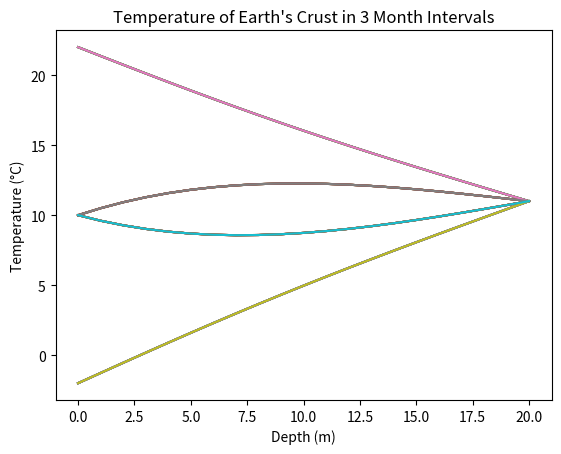

The matplotlib source for this figure:
#!/usr/bin/python3.8
import numpy as np
import matplotlib.pyplot as plt

L=0.2
D=0.1
N=20
a=L/N
h=1e-5
epsilon=h/1000

def Tsurface(t):
    A=10
    B=12
    return A + B*np.sin(2*np.pi*t)

Tmid=10.0
Tdepth=11.0

tf=10
tend=tf+epsilon

T=np.empty(N+1,float)
T[0]=Tsurface(0)
T[N]=Tdepth
T[1:N]=Tmid
Tp=np.empty(N+1,float)
Tp[0]=Tsurface(0)
Tp[N]=Tdepth

t=0.0
tint=0.25
c=h*D/(a*a)

while t<tend:
    T[0]=Tsurface(t)
    Tp[0]=Tsurface(t)
    Tp[1:N]=T[1:N] + c*(T[2:N+1]+T[0:N-1]-2*T[1:N])
    T,Tp=Tp,T
    t += h
    if np.abs(t-tint)<epsilon:
        plt.plot(T)
        tint+=0.25

plt.xlabel('Depth (m)')
plt.ylabel('Temperature (°C)')
plt.title("Temperature of Earth's Crust in 3 Month Intervals")
plt.savefig('Problem2.png')
plt.show()